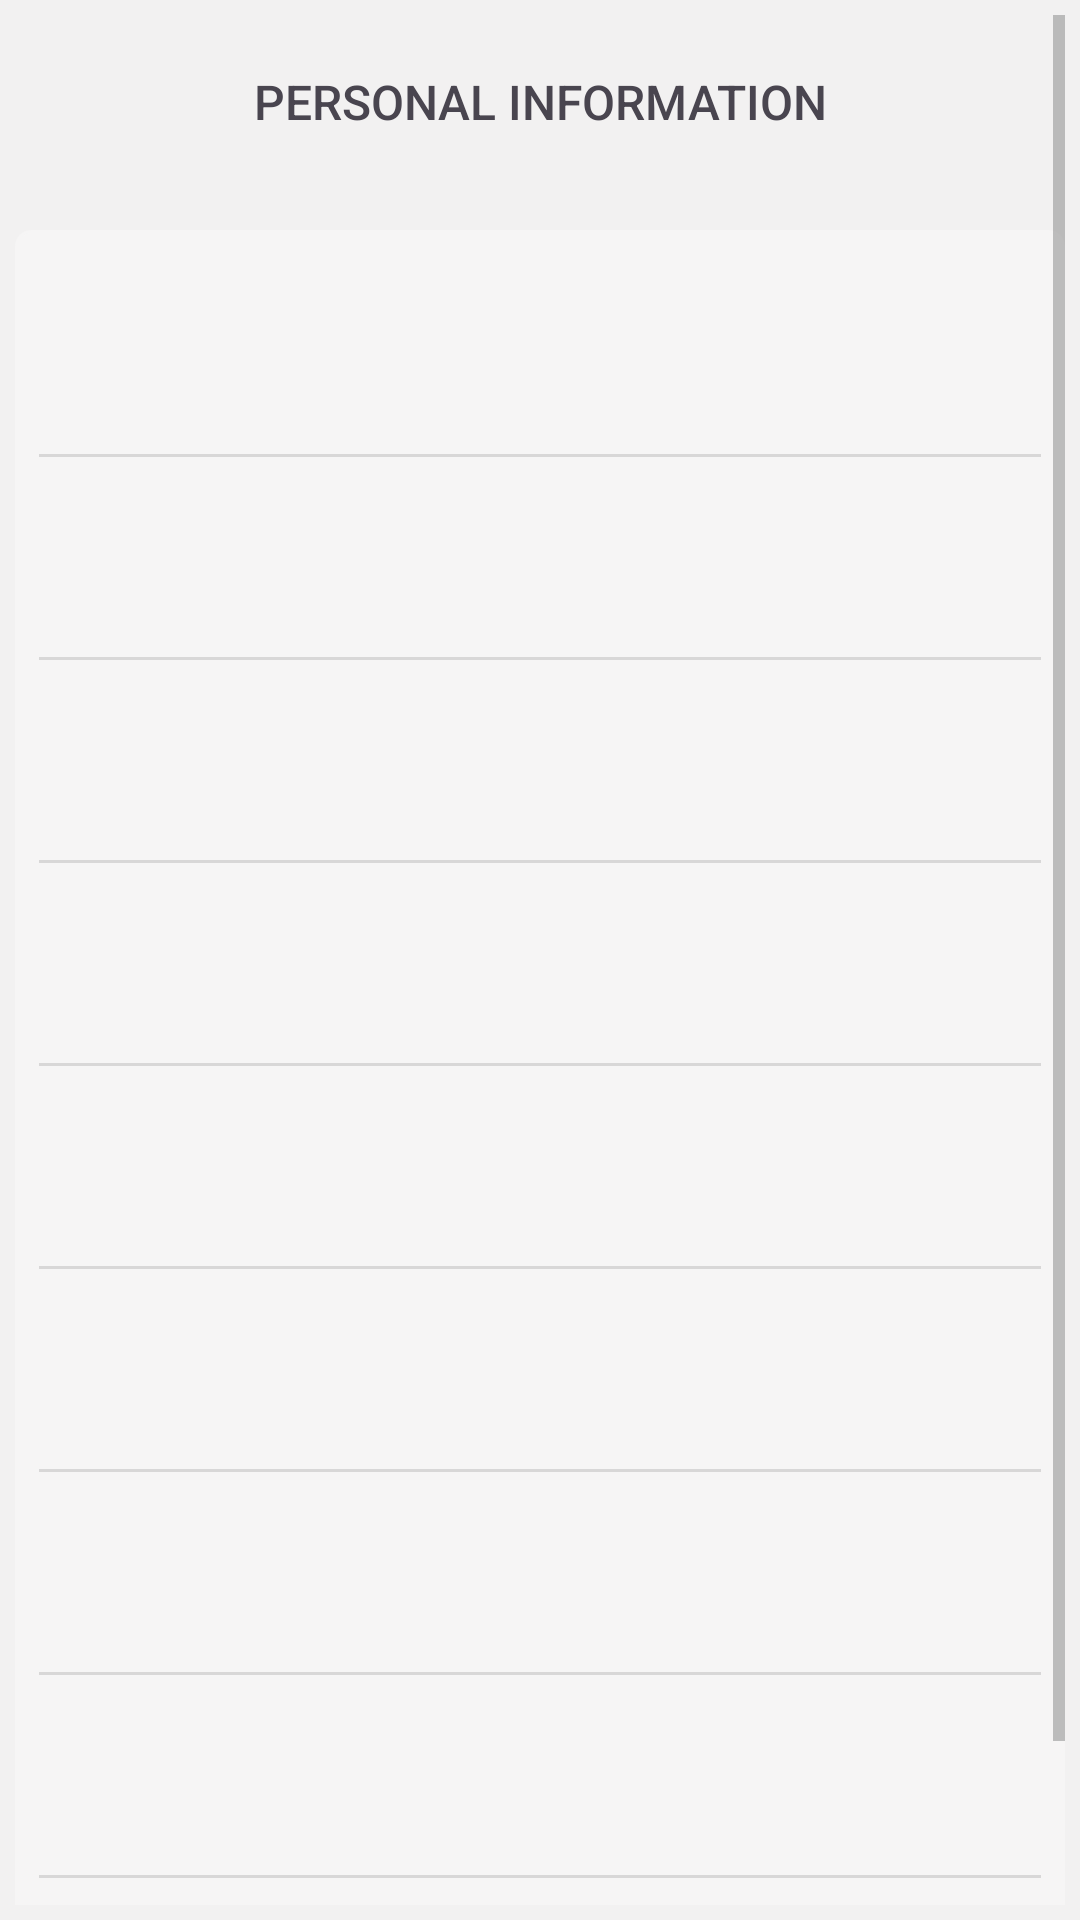

Produce the Android XML layout that renders to this screen, including the resource entries it uses.
<!-- AndroidManifest.xml: application theme Base.Theme.BeginnerFit -->
<!-- res/layout/fragment_user_details.xml -->
<ScrollView xmlns:android="http://schemas.android.com/apk/res/android"
    android:layout_width="match_parent"
    android:layout_height="match_parent"
    xmlns:app="http://schemas.android.com/apk/res-auto"
    android:background="?attr/colorOnBackground"
    android:padding="5dp">

    <LinearLayout
        android:layout_width="match_parent"
        android:layout_height="wrap_content"
        android:orientation="vertical">


    <LinearLayout
        android:id="@+id/streakSelector"
        android:layout_width="match_parent"
        android:layout_height="wrap_content"
        android:gravity="center_vertical"
        android:orientation="horizontal"
        android:paddingStart="20dp"
        android:paddingTop="10dp"
        android:paddingEnd="20dp"
        app:layout_constraintEnd_toEndOf="parent"
        app:layout_constraintStart_toStartOf="parent"
        app:layout_constraintTop_toTopOf="parent">

        <TextView
            android:id="@+id/streakTitle"
            style="@style/ProfileSectionText"
            android:gravity="center_horizontal"
            android:layout_width="0dp"

            android:layout_gravity="center_vertical"
            android:layout_height="wrap_content"
            android:layout_weight="1"
            android:text="@string/personal_information"
            android:textAllCaps="true" />
    </LinearLayout>

        <LinearLayout
            android:layout_width="match_parent"
            android:layout_height="wrap_content"
            android:background="@drawable/weight_tracker_card"
            android:divider="?android:attr/dividerHorizontal"
            android:orientation="vertical"
            android:layout_marginTop="24dp"
            android:showDividers="middle">


            <include
                android:id="@+id/item_name"
                layout="@layout/item_user_detail_card"
                android:layout_width="match_parent"
                android:layout_height="wrap_content"
                android:layout_marginBottom="12dp"
                />

            <include
                android:id="@+id/item_email"
                layout="@layout/item_user_detail_card"
                android:layout_width="match_parent"
                android:layout_height="wrap_content"
                android:layout_marginBottom="12dp"
              />


            <include
                android:id="@+id/item_age"
                layout="@layout/item_user_detail_card"
                android:layout_width="match_parent"
                android:layout_height="wrap_content"
                android:layout_marginBottom="12dp"
               />

            <include
                android:id="@+id/item_gender"
                layout="@layout/item_user_detail_card"
                android:layout_width="match_parent"
                android:layout_height="wrap_content"
                android:layout_marginBottom="12dp"
                />

            <include
                android:id="@+id/item_height"
                layout="@layout/item_user_detail_card"
                android:layout_width="match_parent"
                android:layout_height="wrap_content"
                android:layout_marginBottom="12dp"
                />

            <include
                android:id="@+id/item_current_weight"
                layout="@layout/item_user_detail_card"
                android:layout_width="match_parent"
                android:layout_height="wrap_content"
                android:layout_marginBottom="12dp"
                />

            <include
                android:id="@+id/item_target_weight"
                layout="@layout/item_user_detail_card"
                android:layout_width="match_parent"
                android:layout_height="wrap_content"
                android:layout_marginBottom="12dp"
                android:tag="Target Weight" />

            <include
                android:id="@+id/item_plan"
                layout="@layout/item_user_detail_card"
                android:layout_width="match_parent"
                android:layout_height="wrap_content"
                android:layout_marginBottom="12dp"
               />

            <include
                android:id="@+id/item_start_date"
                layout="@layout/item_user_detail_card"
                android:layout_width="match_parent"
                android:layout_height="wrap_content"
                android:layout_marginBottom="12dp"
                />
        </LinearLayout>
    </LinearLayout>
</ScrollView>
<!-- res/layout/item_user_detail_card.xml (included above) -->
<LinearLayout xmlns:android="http://schemas.android.com/apk/res/android"
    android:layout_width="match_parent"
    android:layout_height="wrap_content"
    android:layout_margin="10dp"
    android:elevation="2dp"
    android:orientation="vertical"
    android:padding="5dp">

    <TextView
        android:id="@+id/tvLabel"
        style="@style/LabelText"
        android:layout_width="wrap_content"
        android:layout_height="wrap_content" />

    <TextView
        android:id="@+id/tvValue"
        style="@style/ValueText"
        android:layout_width="wrap_content"
        android:layout_height="wrap_content"
        android:layout_marginTop="4dp" />
</LinearLayout>
<!-- resources referenced by this layout -->
<resources>
  <!-- drawable weight_tracker_card (drawable) -->
  <?xml version="1.0" encoding="utf-8"?>
  <shape xmlns:android="http://schemas.android.com/apk/res/android">
      <solid android:color="?attr/colorAccent"/>
      <corners android:radius="5dp"/>
      <stroke android:width="1dp" android:color="?attr/colorAccent"/>
      <padding android:left="8dp" android:right="8dp" android:top="8dp" android:bottom="8dp"/>
  </shape>
  <string name="personal_information">Personal Information</string>
  <style name="LabelText">
          <item name="android:textColor">?android:attr/textColorSecondary</item>
          <item name="android:textSize">@dimen/body</item>
          <item name="android:textStyle">bold</item>
          <item name="android:letterSpacing">0.03</item>
      </style>
  <style name="ProfileSectionText">
          <item name="android:textSize">@dimen/subHeadingTextSize</item>
          <item name="android:padding">8dp</item>
      </style>
  <style name="ValueText">
          <item name="android:layout_marginTop">4dp</item>
          <item name="android:textColor">?android:attr/textColorPrimary</item>
          <item name="android:textSize">@dimen/subHeadingTextSize</item>
      </style>
  <style name="Base.Theme.BeginnerFit" parent="Theme.Material3.Light.NoActionBar">
          <item name="android:windowLightStatusBar">true</item>
          <item name="android:fitsSystemWindows">true</item>
          <item name="android:windowDrawsSystemBarBackgrounds">true</item>
          <item name="android:windowTranslucentStatus">false</item>
          <item name="android:statusBarColor">@color/app_background</item>
  
          <item name="colorPrimary">@color/yellow</item>
          <item name="colorOnPrimary">@color/black</item>
          <item name="backgroundColor">@color/yellow</item>
  
          <item name="colorOnBackground">@color/app_background</item>
          <item name="android:textColorPrimary">@color/black</item>
  
          <item name="android:textColorSecondary">@color/secondary_text</item>
          <item name="android:textColorSecondaryInverse">@color/white</item>
  
          <item name="colorAccent">@color/container_background</item>
          <item name="colorOnSecondary">@color/container_background_future</item>
  
          <item name="android:textColorHighlight">@color/red_background</item>
          <item name="hintTextColor">@color/text_hint</item>
          <item name="fontFamily">sans-serif-medium</item>
          <item name="android:textColorLink">@color/white</item>
      </style>
  <dimen name="body">14sp</dimen>
  <dimen name="subHeadingTextSize">16sp</dimen>
  <color name="app_background">#F2F1F1</color>
  <color name="yellow">#FFD700</color>
  <color name="black">#0D0D0D</color>
  <color name="secondary_text">#888888</color>
  <color name="white">#FFFFFF</color>
  <color name="container_background">#F6F5F5</color>
  <color name="container_background_future">#F2F1F1</color>
  <color name="red_background">#F0584B</color>
  <color name="text_hint">#B0BEC5</color>
</resources>
